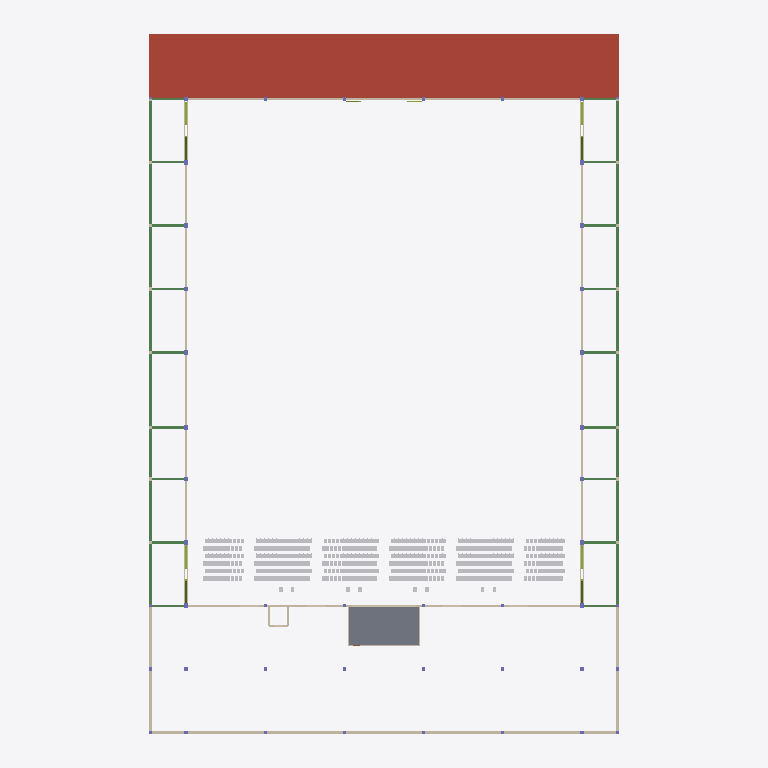
Plan cut of the same IFC building model at storey 'L03' (level 4.30 m, cut at 5.70 m), seen from above with north up, elements coloured by IFC class (only those large enough to see are counted): 34 beams (green), 15 walls (beige), 8 members (olive), 1 roof (red-brown), 1 slab (grey). Cut surfaces are drawn darker.
Extent 65.9 m × 89.8 m × 19.9 m (x, y, z). Storeys (6): L00 at 0.00 m; L01 at 1.15 m; L02 at 3.98 m; L03 at 4.30 m; L04 at 7.65 m; L05 at 13.60 m. Elements (4346): 3175 IfcFurniture, 531 IfcMember, 297 IfcSlab, 110 IfcBeam, 68 IfcColumn, 68 IfcFooting, 41 IfcDoor, 37 IfcWall, 7 IfcStair, 5 IfcRamp, 4 IfcCovering, 1 IfcRailing.

HEADER;
FILE_DESCRIPTION(('ViewDefinition[DesignTransferView]'),'2;1');
FILE_NAME('/dev/null','2026-11-01T20:06:22+02:00',(''),(''),'IfcOpenShell 0.8.5','IfcOpenShell 0.8.5','Nobody');
FILE_SCHEMA(('IFC4'));
ENDSEC;
DATA;
#1=IFCPROJECT('1lbqilxW1DyQazK9umxwNA',$,'3,000-Seat Church Auditorium - Coordination Concept','CONCEPT - UNVERIFIED - NOT FOR CONSTRUCTION | revision IT03-1e06f520e1',$,$,$,(#10),#5);
#12=IFCSITE('3wrKC25FDDUwfUzepFlBEJ',$,'Site (not surveyed)','Zimbabwe (site not yet identified)',$,$,$,$,$,$,$,$,$,$);
#13=IFCBUILDING('0rbIVjLEr0yh6OZOgLcTj3',$,'Church auditorium (concept)',$,$,$,$,$,$,$,$,$);
#16=IFCBUILDINGSTOREY('3x_Gmd1Qb968FlBT0nxibv',$,'L00',$,$,#27,$,'Level 00 - datum +0.000 (ground floor, front of hall)',$,0.0);
#28=IFCBUILDINGSTOREY('1GTOB2GW904vPMjvgn17OG',$,'L01',$,$,#38,$,'Level 01 - datum +1.150 (cross aisle, rear rake, framing below upper foyer)',$,1.15);
#39=IFCBUILDINGSTOREY('1Ktt9x5OP9Pwo16G3zULiA',$,'L02',$,$,#49,$,'Level 02 - datum +3.985 (upper foyer, rear platform)',$,3.985);
#50=IFCBUILDINGSTOREY('3UQtEjiKL0QRlx3EK56jPO',$,'L03',$,$,#60,$,'Level 03 - datum +4.300 (low-roof framing and items above it)',$,4.3);
#61=IFCBUILDINGSTOREY('1eZNPGsoXCyu5fu7HIEug4',$,'L04',$,$,#71,$,'Level 04 - datum +7.650 (foyer-roof framing, high-level allowances)',$,7.65);
#72=IFCBUILDINGSTOREY('3wemJ_lgDEZ8ndZHrVgbBo',$,'L05',$,$,#82,$,'Level 05 - datum +13.600 (hall roof structure)',$,13.6);
#12386=IFCSLAB('0NLBzh7tb9FAJlOkjh03e_',$,'ENV-ROOF-BOH','10_ENV_Envelope',$,#113232,#12401,$,.ROOF.);
#1161=IFCSLAB('2vrD1EBWfBFxWDOePncVZl',$,'ARC-BOOTH-FLOOR','20_ARC_Floors',$,#93644,#1176,$,.FLOOR.);
#12740=IFCWALL('0yUv198jT6nQKLxesA$T8W',$,'ENV-WALL-EXT-FACADE','10_ENV_Envelope',$,#109455,#12845,$,.SOLIDWALL.);
#13146=IFCWALL('0i3SNRB9L0MgxdrHUSObFX',$,'ENV-WALL-HALL-E','10_ENV_Envelope',$,#104730,#13251,$,.SOLIDWALL.);
#13430=IFCWALL('2rXLB8hu59h9iSuxWhOJUN',$,'ENV-WALL-HALL-W','10_ENV_Envelope',$,#111170,#13535,$,.SOLIDWALL.);
#13305=IFCWALL('3r1RzIcCzBUBRwd5C9JdbK',$,'ENV-WALL-HALL-REAR','10_ENV_Envelope',$,#109890,#13410,$,.SOLIDWALL.);
#13589=IFCWALL('3JMEJwHnrCKBdoPGonJ8Yb',$,'ENV-WALL-STAGE-REAR','10_ENV_Envelope',$,#108075,#13640,$,.SOLIDWALL.);
#12687=IFCWALL('0XyUywCUH7HwP5jwez5bbp',$,'ENV-WALL-EXT-E-FOYER','10_ENV_Envelope',$,#104430,#12720,$,.SOLIDWALL.);
#13025=IFCWALL('2ujRNTw6H2nhehibX_orkh',$,'ENV-WALL-EXT-W-FOYER','10_ENV_Envelope',$,#108485,#13058,$,.SOLIDWALL.);
#68159=IFCBEAM('33OYXgKJL4XQhW5lFnAOOA',$,'STR-BEAM-AMBEDGE-A-6-7','30_STR_Beams',$,#113012,#68174,$,.BEAM.);
#68359=IFCBEAM('0yZ_vedHb94gZ3Q0EQFr$V',$,'STR-BEAM-AMBEDGE-H-6-7','30_STR_Beams',$,#113032,#68374,$,.BEAM.);
#68059=IFCBEAM('2caISgWwrEcgZxlISe41KK',$,'STR-BEAM-AMBEDGE-A-10-11','30_STR_Beams',$,#113142,#68074,$,.BEAM.);
#68084=IFCBEAM('1V6g6bqDfFQBovp1AJnPjP',$,'STR-BEAM-AMBEDGE-A-3-4','30_STR_Beams',$,#113027,#68099,$,.BEAM.);
#68109=IFCBEAM('3rHnD0Fgj4YvggXbvZvK1i',$,'STR-BEAM-AMBEDGE-A-4-5','30_STR_Beams',$,#113212,#68124,$,.BEAM.);
#68209=IFCBEAM('3Y3K1xJWTAh9jCYwrPUeY8',$,'STR-BEAM-AMBEDGE-A-8-9','30_STR_Beams',$,#113082,#68224,$,.BEAM.);
#68184=IFCBEAM('1RHrJWjzL7A8Tic6Km3l33',$,'STR-BEAM-AMBEDGE-A-7-8','30_STR_Beams',$,#113172,#68199,$,.BEAM.);
#68259=IFCBEAM('3wc9Rwiw1FHQd7iVjccm2f',$,'STR-BEAM-AMBEDGE-H-10-11','30_STR_Beams',$,#113162,#68274,$,.BEAM.);
#68234=IFCBEAM('3NOdB2e2PDffQpvuRCytaF',$,'STR-BEAM-AMBEDGE-A-9-10','30_STR_Beams',$,#112997,#68249,$,.BEAM.);
#68309=IFCBEAM('1kCa9e9vf4IwduI2C7Z7M0',$,'STR-BEAM-AMBEDGE-H-4-5','30_STR_Beams',$,#113242,#68324,$,.BEAM.);
#68284=IFCBEAM('2sym1lhwX7_An7kDSSmsTA',$,'STR-BEAM-AMBEDGE-H-3-4','30_STR_Beams',$,#113072,#68299,$,.BEAM.);
#68384=IFCBEAM('3pVxl6BEf6F9TUtYnzf5eh',$,'STR-BEAM-AMBEDGE-H-7-8','30_STR_Beams',$,#113222,#68399,$,.BEAM.);
#68434=IFCBEAM('1S9Zv_eN92IvV1_rnJXwSH',$,'STR-BEAM-AMBEDGE-H-9-10','30_STR_Beams',$,#113022,#68449,$,.BEAM.);
#68409=IFCBEAM('3q$J3bJvHBf8Ofwoa4RXPC',$,'STR-BEAM-AMBEDGE-H-8-9','30_STR_Beams',$,#113102,#68424,$,.BEAM.);
#68134=IFCBEAM('38NuYm8x515Qigje1aE$oI',$,'STR-BEAM-AMBEDGE-A-5-6','30_STR_Beams',$,#113092,#68149,$,.BEAM.);
#68334=IFCBEAM('0MPVoA8fv27RQA7HRoF54a',$,'STR-BEAM-AMBEDGE-H-5-6','30_STR_Beams',$,#113147,#68349,$,.BEAM.);
#12527=IFCWALL('0n8Dq32cr0KRhjzwBi9Nv4',$,'ENV-WALL-EXT-E-AMB','10_ENV_Envelope',$,#106655,#12614,$,.SOLIDWALL.);
#12865=IFCWALL('2e5Mf4e45FgRplYelL5SF5',$,'ENV-WALL-EXT-W-AMB','10_ENV_Envelope',$,#110775,#12952,$,.SOLIDWALL.);
ENDSEC;
